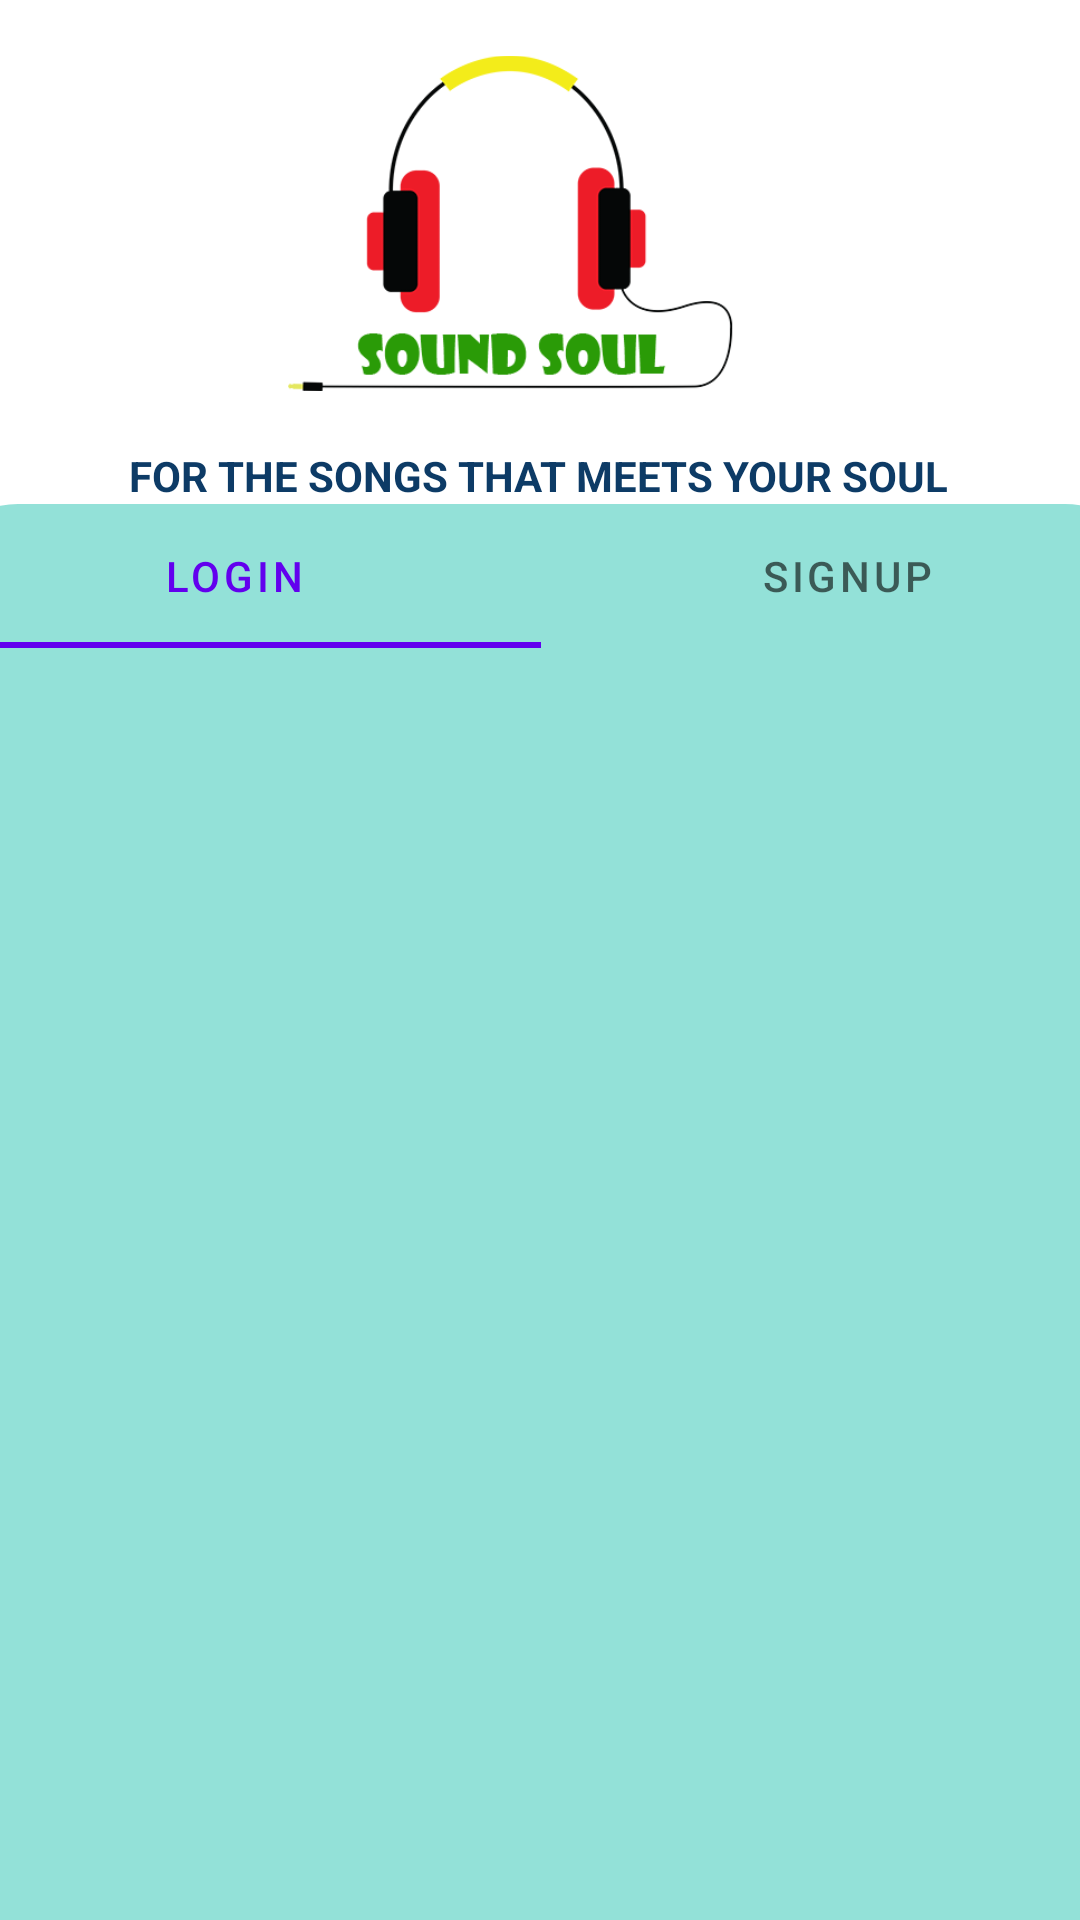

This screen was rendered from an Android layout file. Write that file and the resources it references.
<!-- AndroidManifest.xml: application theme Theme.Sound_Soul -->
<!-- res/layout/activity_main.xml -->
<?xml version="1.0" encoding="utf-8"?>
<androidx.constraintlayout.widget.ConstraintLayout xmlns:android="http://schemas.android.com/apk/res/android"
    xmlns:app="http://schemas.android.com/apk/res-auto"
    xmlns:tools="http://schemas.android.com/tools"
    android:layout_width="match_parent"
    android:layout_height="match_parent"
    tools:context=".MainActivity">
    <ImageView
        android:id="@+id/imageView2"
        android:layout_width="186dp"
        android:layout_height="149dp"
        app:layout_constraintEnd_toEndOf="parent"
        app:layout_constraintHorizontal_bias="0.551"
        app:layout_constraintStart_toStartOf="parent"
        app:layout_constraintTop_toTopOf="parent"
        app:srcCompat="@drawable/logo" />

    <TextView
        android:id="@+id/textView"
        android:layout_width="wrap_content"
        android:layout_height="wrap_content"
        android:text = "FOR THE SONGS THAT MEETS YOUR SOUL"
        android:textColor="#0d3b66"
        android:textStyle="bold"
        app:layout_constraintEnd_toEndOf="parent"
        app:layout_constraintHorizontal_bias="0.496"
        app:layout_constraintStart_toStartOf="parent"
        app:layout_constraintTop_toBottomOf="@+id/imageView2" />

    <com.google.android.material.tabs.TabLayout
        android:id="@+id/tabLayout"
        android:layout_width="409dp"
        android:layout_height="wrap_content"
        android:background="@drawable/curved_rectangle"
        app:layout_constraintEnd_toEndOf="parent"
        app:layout_constraintStart_toStartOf="parent"
        app:layout_constraintTop_toBottomOf="@+id/textView">
        <com.google.android.material.tabs.TabItem
            android:layout_width="wrap_content"
            android:layout_height="wrap_content"
            android:text="Login" />

        <com.google.android.material.tabs.TabItem
            android:layout_width="wrap_content"
            android:layout_height="wrap_content"
            android:text="SignUp" />
    </com.google.android.material.tabs.TabLayout>

    <androidx.viewpager2.widget.ViewPager2
        android:layout_width="fill_parent"
        android:id="@+id/viewpage"
        android:layout_height="515dp"
        android:background="#93E1D8"
        app:layout_constraintBottom_toBottomOf="parent"
        app:layout_constraintEnd_toEndOf="parent"
        app:layout_constraintHorizontal_bias="0.0"
        app:layout_constraintStart_toStartOf="parent"
        app:layout_constraintTop_toBottomOf="@+id/tabLayout"
        app:layout_constraintVertical_bias="0.0"/>
</androidx.constraintlayout.widget.ConstraintLayout>
<!-- resources referenced by this layout -->
<resources>
  <!-- drawable curved_rectangle (drawable) -->
  <?xml version="1.0" encoding="utf-8"?>
  <shape xmlns:android="http://schemas.android.com/apk/res/android">
      <solid android:color="#93E1D8"/>
      <corners android:topLeftRadius="30dp"
          android:topRightRadius="30dp"/>
  </shape>
  <!-- drawable logo: png bitmap (drawable-v24, 18815 bytes) -->
  <style name="Theme.Sound_Soul" parent="Theme.MaterialComponents.DayNight.NoActionBar">
          
          <item name="colorPrimary">@color/purple_500</item>
          <item name="colorPrimaryVariant">@color/purple_700</item>
          <item name="colorOnPrimary">@color/white</item>
          
          <item name="colorSecondary">@color/teal_200</item>
          <item name="colorSecondaryVariant">@color/teal_700</item>
          <item name="colorOnSecondary">@color/black</item>
          
          <item name="android:statusBarColor" tools:targetApi="l">?attr/colorPrimaryVariant</item>
          
      </style>
  <!-- not gathered from this repository: default colours our renderer supplied (Android Studio template values) -->
  <color name="purple_500">#FF6200EE</color>
  <color name="purple_700">#FF3700B3</color>
  <color name="teal_200">#FF03DAC5</color>
  <color name="teal_700">#FF018786</color>
  <color name="black">#FF000000</color>
  <color name="white">#FFFFFFFF</color>
</resources>
